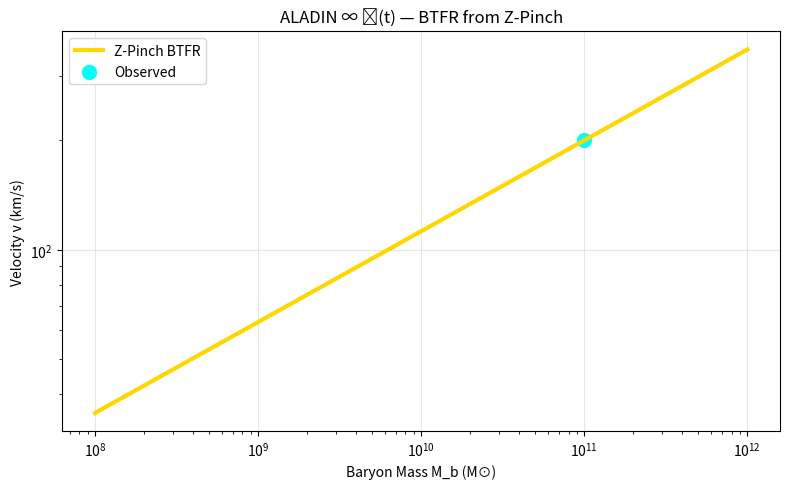

The script that saved this image: (Note: this script raises an exception after producing the figure.)
import numpy as np
import matplotlib.pyplot as plt

# --- BTFR FROM Z-PINCH ---
M = np.logspace(8, 12, 100) * 2e30
a0 = 1.2e-10
G = 6.6743e-11
v = (G * M * a0)**0.25 / 1e3

plt.figure(figsize=(8,5))
plt.loglog(M/2e30, v, 'gold', lw=3, label='Z-Pinch BTFR')
plt.scatter(1e11, 200, color='cyan', s=100, label='Observed')
plt.xlabel('Baryon Mass M_b (M⊙)')
plt.ylabel('Velocity v (km/s)')
plt.title('ALADIN ∞ ℂ(t) — BTFR from Z-Pinch')
plt.legend()
plt.grid(alpha=0.3)
plt.tight_layout()
plt.savefig('/content/btfr_zpinch.png', dpi=300)
plt.show()
